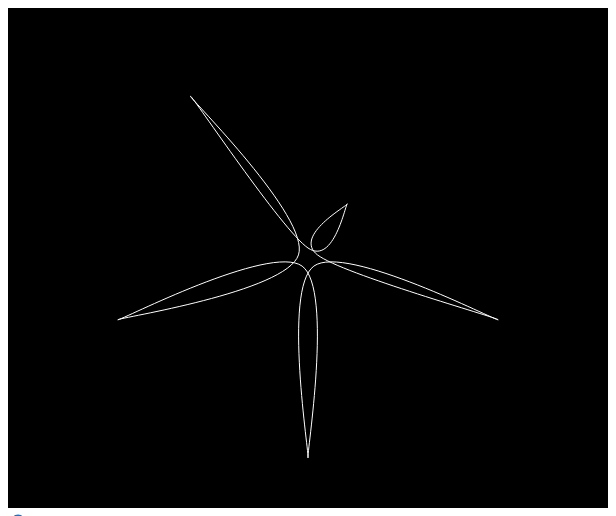
D3 v7 page, settled after 360 driven frames (6 s of simulated time); the page loaded 1 data file(s).


// ── index.js
//SET UP THE CANVAS
var w = 600;
var h = 500;
var rad = 20;
var leftMargin = rad * 2;

var svg = d3.select("svg")
     .attr("width", w)
     .attr("height", h)
     .style("background-color", "black")

//LOAD THE DATA
var skyData = [];
//prepare scales for circular display
var circScale = d3.scaleLinear()
     .range([Math.PI*2,0]);
var scaleRadius = d3.scaleLinear()
     .range([10, 200])
d3.json("sky.json").then(function (data) {
     skyData = data;
     ////for classic line chart demo
     // drawLine();

     ////for circular demo
     circScale.domain([0, skyData.length])
     scaleRadius.domain([0, d3.max(skyData, d => d.sky)])
     drawRadialLine();
});

////DRAW A LINE
function drawLine(){
//prepare scales for linear display of data
  var xScale = d3.scaleLinear()
               .domain([0, skyData.length])
               .range([0, w]);
  var yScale = d3.scaleLinear()
               .domain([0, 100])
               .range([h-50, 50]);

var lineMaker = d3.line()
     .curve(d3.curveMonotoneY)
     .x(function(d, i) {
          return xScale(i);
     })
     .y(function(d) {
          return yScale(d.sky);
     });


  var lineData = lineMaker(skyData);
     console.log(lineData);

  svg
    .append('path')
    .attr('d', lineData)
    .attr('stroke','white')
}





////DRAW RADIAL LINE
var myPath;
var myText;
var radialLineMaker = d3.radialLine();
function drawRadialLine() {
     radialLineMaker
          .angle(function (d, i) {
               return circScale(i);
          })
          .radius(function (d) {
               return scaleRadius(d.sky);
          })
          .curve(d3.curveCardinalClosed)
          // .curve(d3.curveBasis);
          // .curve(d3.curveCatmullRomOpen)

     var radialLineData = radialLineMaker(skyData);

     myPath = svg
          .append('path')
          .attr('class', 'original')
          .attr('transform', 'translate(' + w / 2 + ',' + h / 2 + ')')
          .attr('d', radialLineData)
          .attr('stroke', 'white')
          .attr('fill', 'none')
}

////INPUT CHANGES VIS
d3.select("#slider").on("input", function () {
     var slider = parseInt(this.value);
     console.log(slider)
     var random = Math.random()*100;
     addData(random, slider);
});

function addData(random,slider){
     skyData.push({
          sky:slider
     })
     // update(skyData,slider);
     change(skyData);
}
function update(skyData,slider) {
     radialLineMaker
          .angle(function(d, i) {
               return circScale(i);
          })
          .radius(function(d) {
               return scaleRadius(d.sky);
          });
     var radialLineData = radialLineMaker(skyData);

     myPath
          .transition()
          .attr('d', radialLineData)
}
function change(skyData) {
     //if you comment these out, the lines keep building around
     circScale.domain([0, skyData.length])
     scaleRadius.domain([0, d3.max(skyData, d => d.sky)])

     radialLineMaker
          .angle(function(d, i) {
               console.log(circScale(i))
               return circScale(i);
          })
          .radius(function(d) {
               return scaleRadius(d.sky);
          });
     var radialLineData = radialLineMaker(skyData);
     myPath
          .transition()
          .attr("d", radialLineData)
}



// //YOU CAN ALSO DRAW SHAPES WITH PATHS
// var radialLineGenerator = d3.radialLine();

// var r1 = 15;
// var r2 = 6;

// var radialpoints = [
// [0, r1],
// [Math.PI * 0.2, r2],
// [Math.PI * 0.4, r1],
// [Math.PI * 0.6, r2],
// [Math.PI * 0.8, r1],
// [Math.PI * 1, r2],     
// [Math.PI * 1.2, r1],
// [Math.PI * 1.4, r2],
// [Math.PI * 1.6, r1],
// [Math.PI * 1.8, r2],
// [Math.PI * 2, r1]
// ];

// var radialData = radialLineGenerator(radialpoints);
// var radial = svg.append("path")
//   .attr('transform','translate('+w/2+','+h/2+')')
//   .attr("class", "radial")
//   .attr("d", radialData)
//   .attr("stroke","white")



### data: sky.json
[
 {
  "sky": 0
 },
 {
  "sky": 100
 },
 {
  "sky": 0
 },
 {
  "sky": 100
 },
 {
  "sky": 0
 },
 {
  "sky": 100
 },
 {
  "sky": 0
 },
 {
  "sky": 100
 },
 "... 2 more items"
]